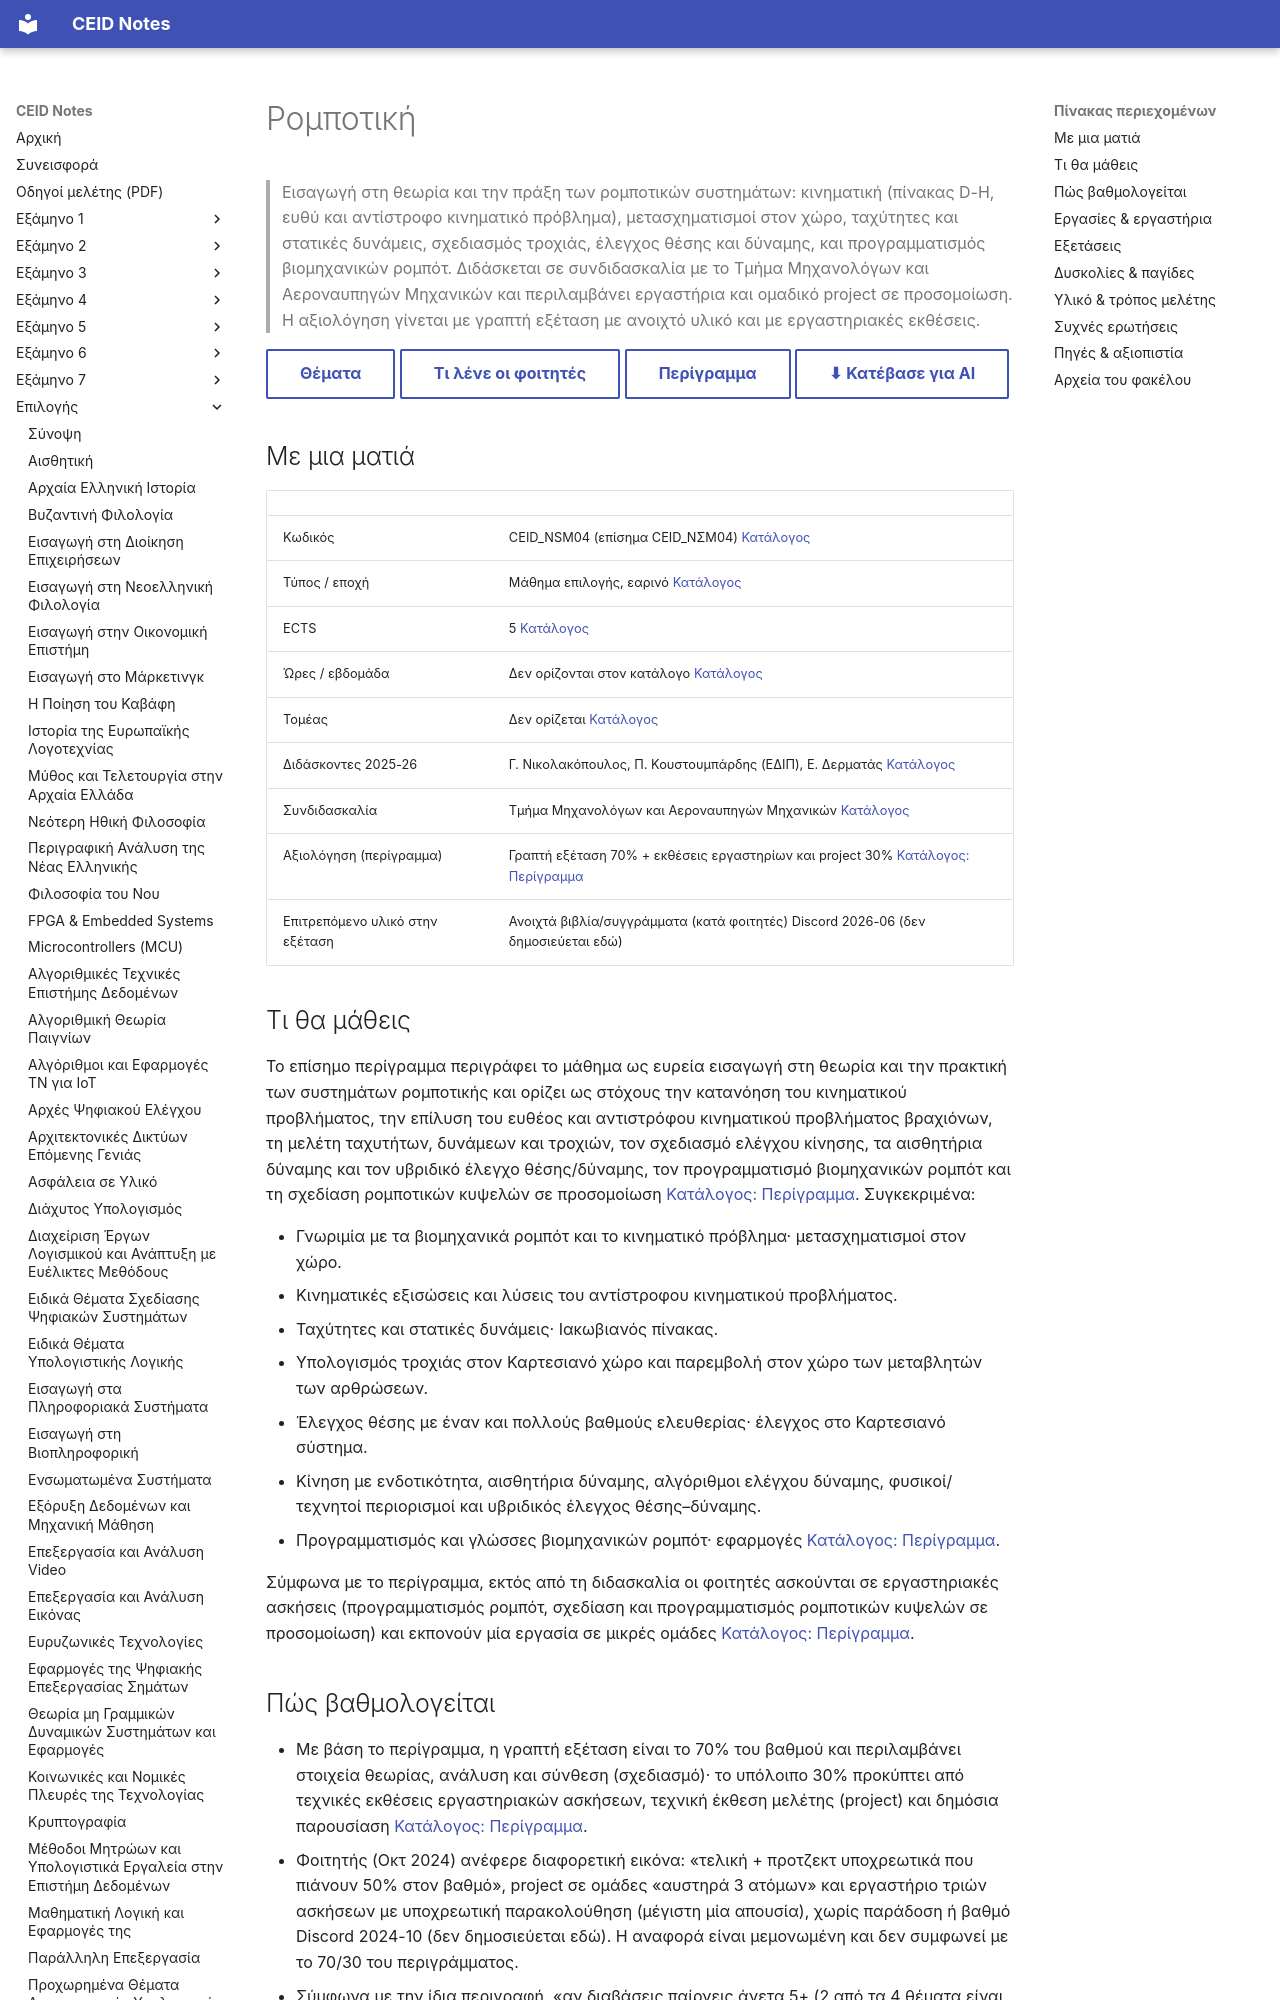

repository: kdngiorgos/ceid-notes · page: Electives (Μαθήματα Επιλογής)/Εαρινά (Spring)/Ρομποτική - CEID_ΝΣΜ04/index.html · generator: mkdocs

---
code: CEID_NSM04
title: "Ρομποτική"
category: elective
code_aliases: [CEID_ΝΣΜ04, "NSM04", "ΝSΜ04"]
semester: null
season: spring
ects: 5
hours: null
sector: null
instructors_2025_26: ["Γ. Νικολακόπουλος", "Π. Κουστουμπάρδης (ΕΔΙΠ)", "Ε. Δερματάς"]
difficulty: null
grading_summary: "Περίγραμμα: γραπτή εξέταση 70% + τεχνικές εκθέσεις εργαστηρίων και ομαδικό project 30%· φοιτητής το 2024 ανέφερε τελική + υποχρεωτικό project που πιάνουν 50%"
exam_sessions: ["2018-06", "2018-09", "2019-06", "2022-06", "2023-06", "2025-06"]
sources: [../../../catalog/curriculum.md, catalog/outlines/CEID_NSM04.md, "discord/ (8 περίοδοι, 2021-02 έως 2026-06)", eclass/, "Previous Exams/"]
last_reviewed: 2026-10-12
---
# Ρομποτική

> Εισαγωγή στη θεωρία και την πράξη των ρομποτικών συστημάτων: κινηματική (πίνακας D-H, ευθύ και αντίστροφο κινηματικό πρόβλημα), μετασχηματισμοί στον χώρο, ταχύτητες και στατικές δυνάμεις, σχεδιασμός τροχιάς, έλεγχος θέσης και δύναμης, και προγραμματισμός βιομηχανικών ρομπότ. Διδάσκεται σε συνδιδασκαλία με το Τμήμα Μηχανολόγων και Αεροναυπηγών Μηχανικών και περιλαμβάνει εργαστήρια και ομαδικό project σε προσομοίωση. Η αξιολόγηση γίνεται με γραπτή εξέταση με ανοιχτό υλικό και με εργαστηριακές εκθέσεις.

[Θέματα](Previous%20Exams/README.md){ .md-button } [Τι λένε οι φοιτητές](#δυσκολίες--παγίδες){ .md-button } [Περίγραμμα](../../../catalog/outlines/CEID_NSM04.md){ .md-button } [⬇ Κατέβασε για AI](../../../downloads/CEID_NSM04.zip){ .md-button }


## Με μια ματιά

| | |
|---|---|
| Κωδικός | CEID_NSM04 (επίσημα CEID_ΝΣΜ04) [Κατάλογος](../../../catalog/curriculum.md) |
| Τύπος / εποχή | Μάθημα επιλογής, εαρινό [Κατάλογος](../../../catalog/curriculum.md) |
| ECTS | 5 [Κατάλογος](../../../catalog/curriculum.md) |
| Ώρες / εβδομάδα | Δεν ορίζονται στον κατάλογο [Κατάλογος](../../../catalog/curriculum.md) |
| Τομέας | Δεν ορίζεται [Κατάλογος](../../../catalog/curriculum.md) |
| Διδάσκοντες 2025-26 | Γ. Νικολακόπουλος, Π. Κουστουμπάρδης (ΕΔΙΠ), Ε. Δερματάς [Κατάλογος](../../../catalog/curriculum.md) |
| Συνδιδασκαλία | Τμήμα Μηχανολόγων και Αεροναυπηγών Μηχανικών [Κατάλογος](../../../catalog/curriculum.md) |
| Αξιολόγηση (περίγραμμα) | Γραπτή εξέταση 70% + εκθέσεις εργαστηρίων και project 30% [Κατάλογος: Περίγραμμα](https://www.ceid.upatras.gr/sites/default/files/ceid_nsm04_gr.pdf) |
| Επιτρεπόμενο υλικό στην εξέταση | Ανοιχτά βιβλία/συγγράμματα (κατά φοιτητές) Discord 2026-06 (δεν δημοσιεύεται εδώ) |

## Τι θα μάθεις

Το επίσημο περίγραμμα περιγράφει το μάθημα ως ευρεία εισαγωγή στη θεωρία και την πρακτική των συστημάτων ρομποτικής και ορίζει ως στόχους την κατανόηση του κινηματικού προβλήματος, την επίλυση του ευθέος και αντιστρόφου κινηματικού προβλήματος βραχιόνων, τη μελέτη ταχυτήτων, δυνάμεων και τροχιών, τον σχεδιασμό ελέγχου κίνησης, τα αισθητήρια δύναμης και τον υβριδικό έλεγχο θέσης/δύναμης, τον προγραμματισμό βιομηχανικών ρομπότ και τη σχεδίαση ρομποτικών κυψελών σε προσομοίωση [Κατάλογος: Περίγραμμα](https://www.ceid.upatras.gr/sites/default/files/ceid_nsm04_gr.pdf). Συγκεκριμένα:

- Γνωριμία με τα βιομηχανικά ρομπότ και το κινηματικό πρόβλημα· μετασχηματισμοί στον χώρο.
- Κινηματικές εξισώσεις και λύσεις του αντίστροφου κινηματικού προβλήματος.
- Ταχύτητες και στατικές δυνάμεις· Ιακωβιανός πίνακας.
- Υπολογισμός τροχιάς στον Καρτεσιανό χώρο και παρεμβολή στον χώρο των μεταβλητών των αρθρώσεων.
- Έλεγχος θέσης με έναν και πολλούς βαθμούς ελευθερίας· έλεγχος στο Καρτεσιανό σύστημα.
- Κίνηση με ενδοτικότητα, αισθητήρια δύναμης, αλγόριθμοι ελέγχου δύναμης, φυσικοί/τεχνητοί περιορισμοί και υβριδικός έλεγχος θέσης–δύναμης.
- Προγραμματισμός και γλώσσες βιομηχανικών ρομπότ· εφαρμογές [Κατάλογος: Περίγραμμα](https://www.ceid.upatras.gr/sites/default/files/ceid_nsm04_gr.pdf).

Σύμφωνα με το περίγραμμα, εκτός από τη διδασκαλία οι φοιτητές ασκούνται σε εργαστηριακές ασκήσεις (προγραμματισμός ρομπότ, σχεδίαση και προγραμματισμός ρομποτικών κυψελών σε προσομοίωση) και εκπονούν μία εργασία σε μικρές ομάδες [Κατάλογος: Περίγραμμα](https://www.ceid.upatras.gr/sites/default/files/ceid_nsm04_gr.pdf).
